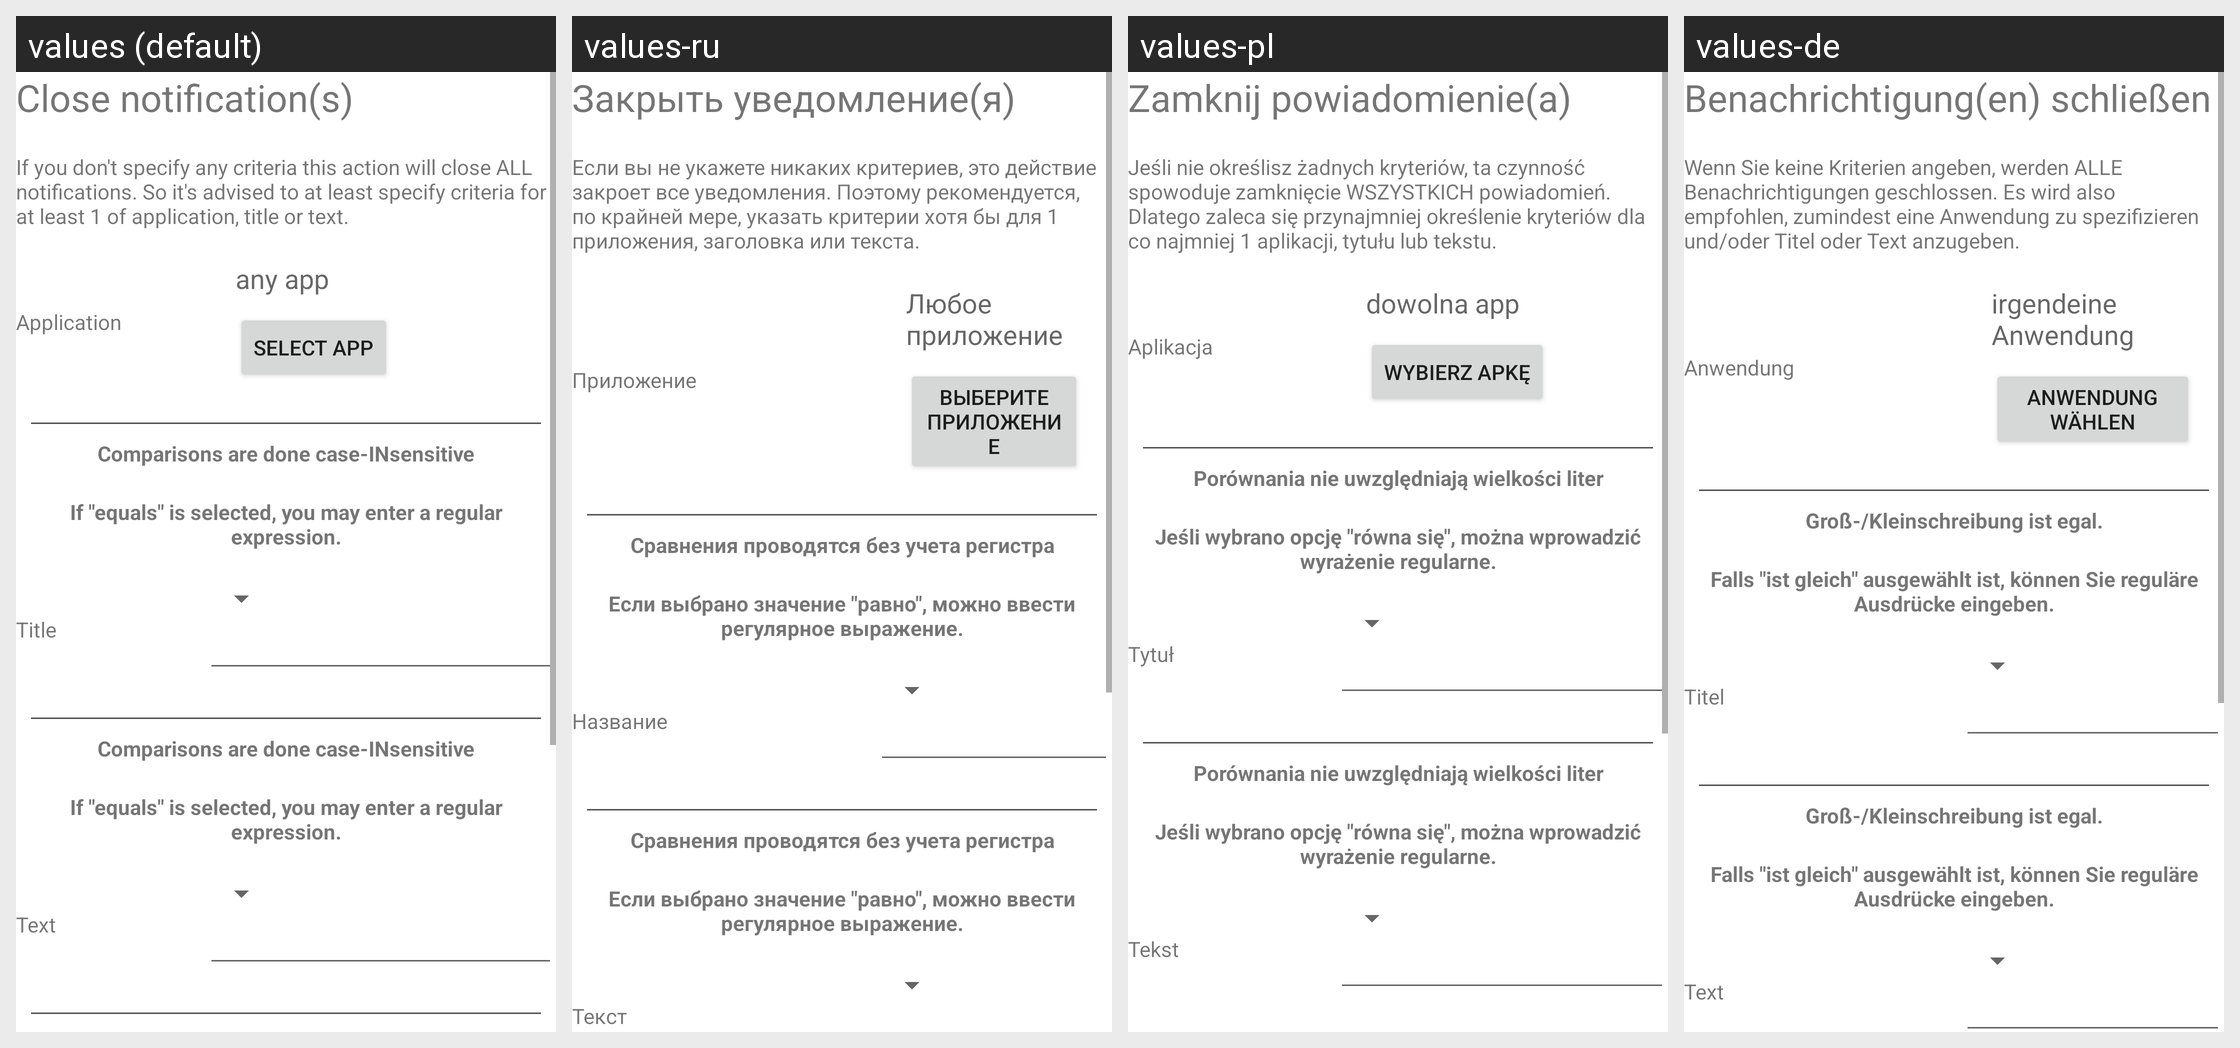

This grid shows one Android layout under several languages. Give, for every string resource on the screen, its name, the default text and each shown locale's text.
Android screen res/layout/activity_manage_action_close_notification.xml rendered under 4 locales, left to right: values (default), values-ru, values-pl, values-de. Device: Nexus 5 (rendered at 1080×1920; each locale shown at half size, 540×960, under a caption strip naming it); theme Theme.MaterialComponents.DayNight.NoActionBar.
Other locales in the repository, not shown: values-es, values-fr, values-it, values-nl, values-ru-rRU, values-zh-rCN.
Strings drawn on this screen, with the default value and each locale's value (text and hints the layout hard-codes, and strings that could not be matched under every locale, appear in the picture but are not listed):

closeNotifications
  values: Close notification(s)
  values-ru: Закрыть уведомление(я)
  values-pl: Zamknij powiadomienie(a)
  values-de: Benachrichtigung(en) schließen

notificationCloseActionExplanation
  values: If you don't specify any criteria this action will close ALL notifications. So it's advised to at least specify criteria for at least 1 of application, title or text.
  values-ru: Если вы не укажете никаких критериев, это действие закроет все уведомления. Поэтому рекомендуется, по крайней мере, указать критерии хотя бы для 1 приложения, заголовка или текста.
  values-pl: Jeśli nie określisz żadnych kryteriów, ta czynność spowoduje zamknięcie WSZYSTKICH powiadomień. Dlatego zaleca się przynajmniej określenie kryteriów dla co najmniej 1 aplikacji, tytułu lub tekstu.
  values-de: Wenn Sie keine Kriterien angeben, werden ALLE Benachrichtigungen geschlossen. Es wird also empfohlen, zumindest eine Anwendung zu spezifizieren und/oder Titel oder Text anzugeben.

application
  values: Application
  values-ru: Приложение
  values-pl: Aplikacja
  values-de: Anwendung

anyApp
  values: any app
  values-ru: Любое приложение
  values-pl: dowolna app
  values-de: irgendeine Anwendung

selectApplication
  values: Select app
  values-ru: Выберите приложение
  values-pl: Wybierz apkę
  values-de: Anwendung wählen

comparisonCaseInsensitive
  values: Comparisons are done case-INsensitive
  values-ru: Сравнения проводятся без учета регистра
  values-pl: Porównania nie uwzględniają wielkości liter
  values-de: Groß-/Kleinschreibung ist egal.

regularExpressionsIfEquals
  values: If "equals" is selected, you may enter a regular expression.
  values-ru: Если выбрано значение "равно", можно ввести регулярное выражение.
  values-pl: Jeśli wybrano opcję "równa się", można wprowadzić wyrażenie regularne.
  values-de: Falls "ist gleich" ausgewählt ist, können Sie reguläre Ausdrücke eingeben.

title
  values: Title
  values-ru: Название
  values-pl: Tytuł
  values-de: Titel

text
  values: Text
  values-ru: Текст
  values-pl: Tekst
  values-de: Text
